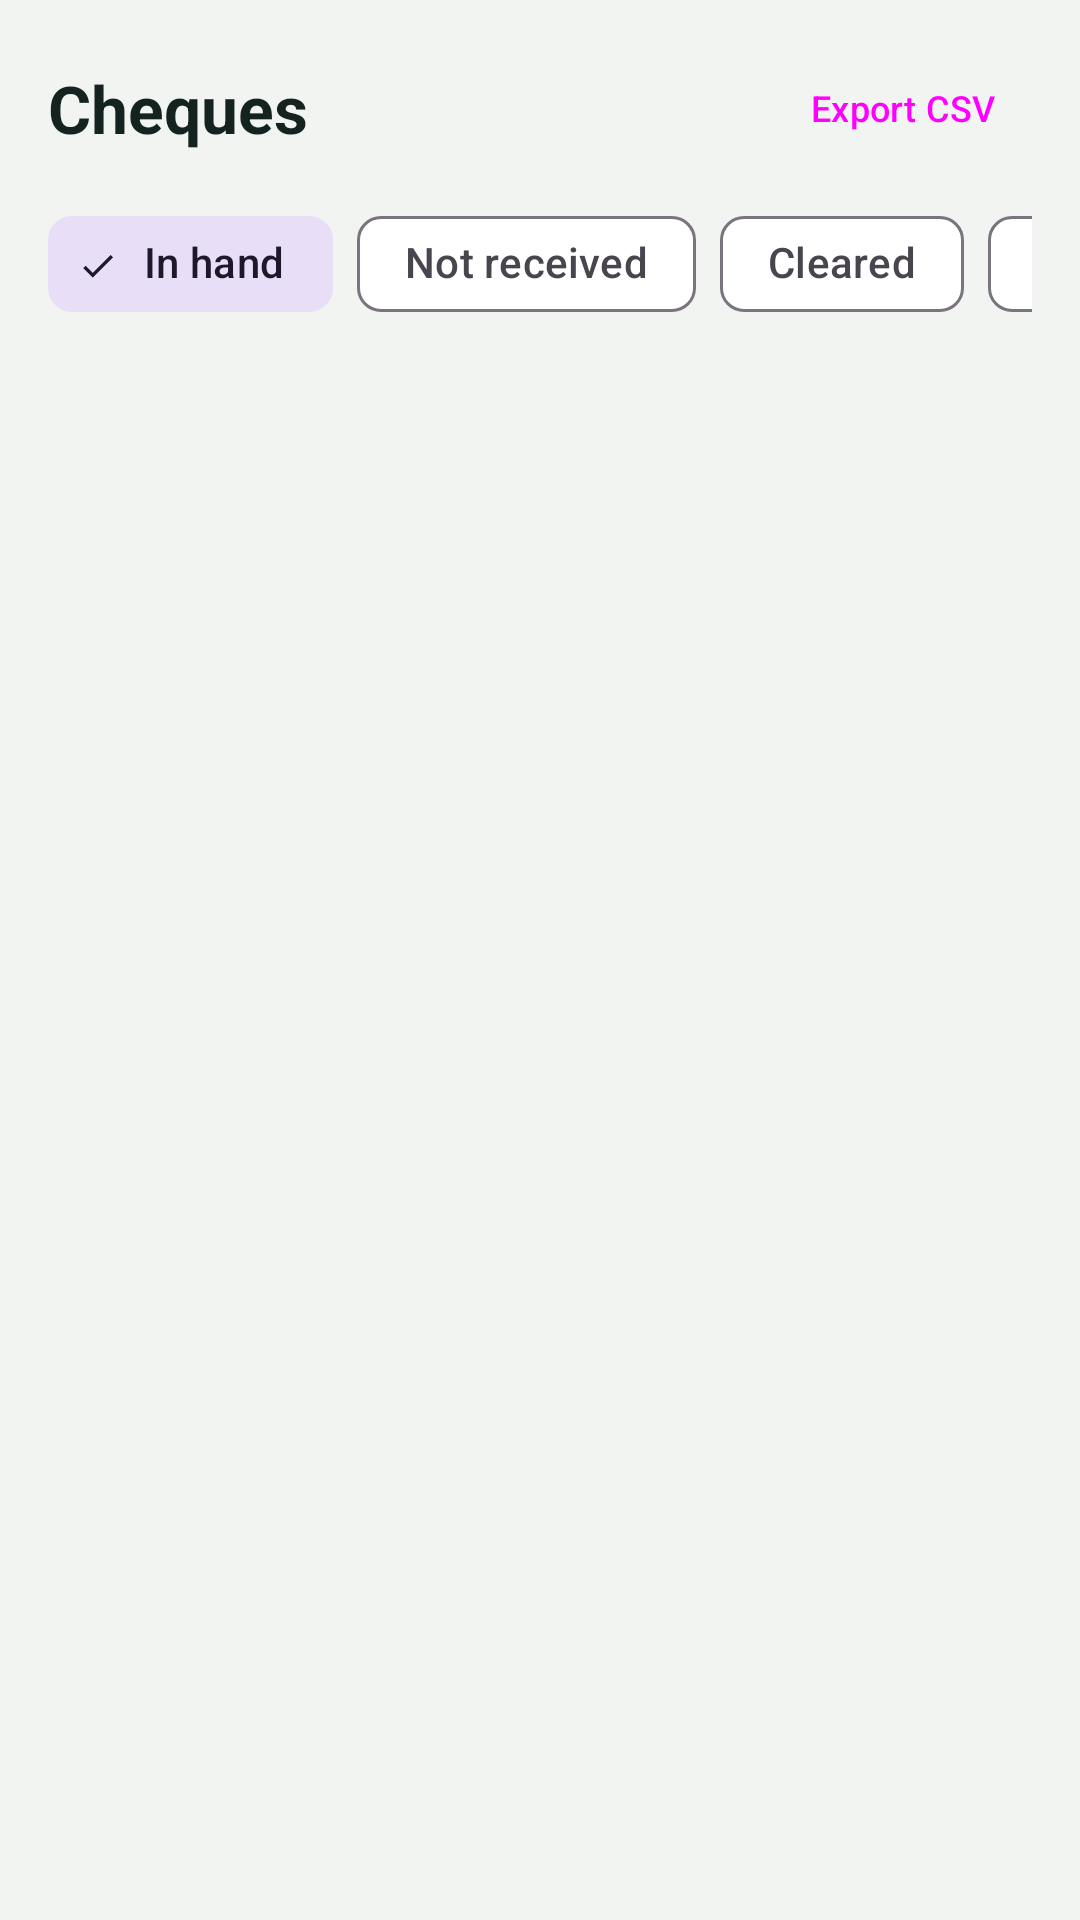

This screen was rendered from an Android layout file. Write that file and the resources it references.
<!-- AndroidManifest.xml: application theme AppTheme -->
<!-- res/layout/fragment_cheques.xml -->
<?xml version="1.0" encoding="utf-8"?>
<LinearLayout xmlns:android="http://schemas.android.com/apk/res/android"
    xmlns:app="http://schemas.android.com/apk/res-auto"
    android:layout_width="match_parent"
    android:layout_height="match_parent"
    android:orientation="vertical"
    android:padding="16dp">

    <LinearLayout
        android:layout_width="match_parent"
        android:layout_height="wrap_content"
        android:gravity="center_vertical"
        android:orientation="horizontal">

        <TextView
            style="@style/LedgerTitle"
            android:layout_width="0dp"
            android:layout_height="wrap_content"
            android:layout_weight="1"
            android:text="Cheques" />

        <Button
            android:id="@+id/btn_export"
            style="@style/LedgerSmallButton"
            android:layout_width="wrap_content"
            android:layout_height="wrap_content"
            android:paddingStart="12dp"
            android:paddingEnd="12dp"
            android:text="Export CSV" />
    </LinearLayout>

    <HorizontalScrollView
        android:layout_width="match_parent"
        android:layout_height="wrap_content"
        android:layout_marginTop="8dp"
        android:scrollbars="none">

        <com.google.android.material.chip.ChipGroup
            android:id="@+id/filter_group"
            android:layout_width="wrap_content"
            android:layout_height="wrap_content"
            app:selectionRequired="true"
            app:singleLine="true"
            app:singleSelection="true">

            <com.google.android.material.chip.Chip
                android:id="@+id/chip_in_hand"
                style="@style/Widget.Material3.Chip.Filter"
                android:layout_width="wrap_content"
                android:layout_height="wrap_content"
                android:checked="true"
                android:text="In hand" />

            <com.google.android.material.chip.Chip
                android:id="@+id/chip_not_received"
                style="@style/Widget.Material3.Chip.Filter"
                android:layout_width="wrap_content"
                android:layout_height="wrap_content"
                android:text="Not received" />

            <com.google.android.material.chip.Chip
                android:id="@+id/chip_cleared"
                style="@style/Widget.Material3.Chip.Filter"
                android:layout_width="wrap_content"
                android:layout_height="wrap_content"
                android:text="Cleared" />

            <com.google.android.material.chip.Chip
                android:id="@+id/chip_bounced"
                style="@style/Widget.Material3.Chip.Filter"
                android:layout_width="wrap_content"
                android:layout_height="wrap_content"
                android:text="Bounced" />
        </com.google.android.material.chip.ChipGroup>
    </HorizontalScrollView>

    <TextView
        android:id="@+id/summary"
        style="@style/LedgerSub"
        android:layout_width="match_parent"
        android:layout_height="wrap_content"
        android:layout_marginTop="4dp"
        android:layout_marginBottom="8dp" />

    <TextView
        android:id="@+id/empty_view"
        style="@style/LedgerSub"
        android:layout_width="match_parent"
        android:layout_height="wrap_content"
        android:gravity="center"
        android:padding="24dp"
        android:text="No cheques in this list."
        android:visibility="gone" />

    <androidx.recyclerview.widget.RecyclerView
        android:id="@+id/cheque_list"
        android:layout_width="match_parent"
        android:layout_height="0dp"
        android:layout_weight="1"
        app:layoutManager="androidx.recyclerview.widget.LinearLayoutManager" />
</LinearLayout>
<!-- resources referenced by this layout -->
<resources>
  <style name="LedgerSmallButton" parent="Widget.Material3.Button.OutlinedButton">
          <item name="android:minHeight">40dp</item>
          <item name="android:minWidth">0dp</item>
          <item name="android:insetTop">0dp</item>
          <item name="android:insetBottom">0dp</item>
          <item name="android:paddingStart">4dp</item>
          <item name="android:paddingEnd">4dp</item>
          <item name="android:textSize">12sp</item>
      </style>
  <style name="LedgerSub">
          <item name="android:textSize">13sp</item>
          <item name="android:textColor">@color/muted</item>
      </style>
  <style name="LedgerTitle">
          <item name="android:textSize">22sp</item>
          <item name="android:textStyle">bold</item>
          <item name="android:textColor">@color/ink</item>
      </style>
  <style name="AppTheme" parent="Theme.Material3.DayNight.NoActionBar">
          <item name="colorPrimary">@color/primary</item>
          <item name="colorOnPrimary">@color/on_primary</item>
          <item name="colorPrimaryContainer">@color/primary_soft</item>
          <item name="colorSurface">@color/surface</item>
          <item name="colorOnSurface">@color/ink</item>
          <item name="android:colorBackground">@color/background</item>
          <item name="android:textColorPrimary">@color/ink</item>
          <item name="android:textColorSecondary">@color/muted</item>
      </style>
  <color name="muted">#5A6A65</color>
  <color name="ink">#14231F</color>
  <color name="primary">#0F5C4D</color>
  <color name="on_primary">#FFFFFF</color>
  <color name="primary_soft">#E0EFE9</color>
  <color name="surface">#FFFFFF</color>
  <color name="background">#F1F4F1</color>
</resources>
